Run: headless pygame with SDL's dummy video driver; simulated clock (each Clock.tick advances the game by its frame time, no real sleeping); random seed 0; keys injected as events and as key.get_pressed() state; no mouse input.
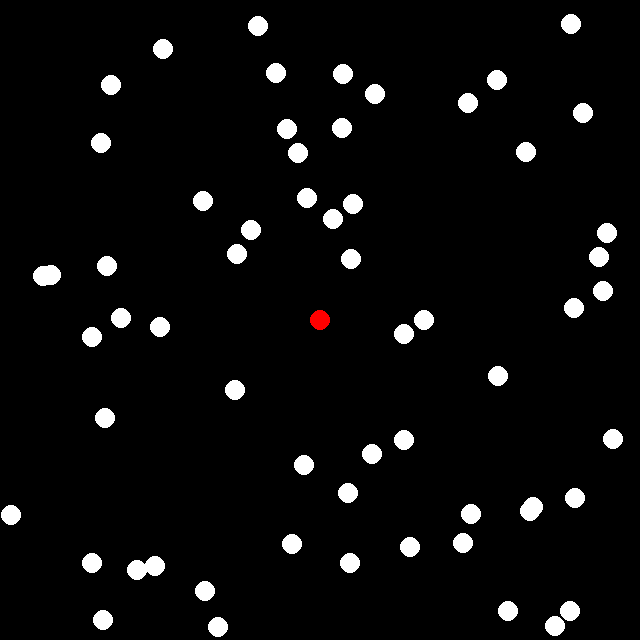
Frame 1 of 4 · flips 1–60 · no input
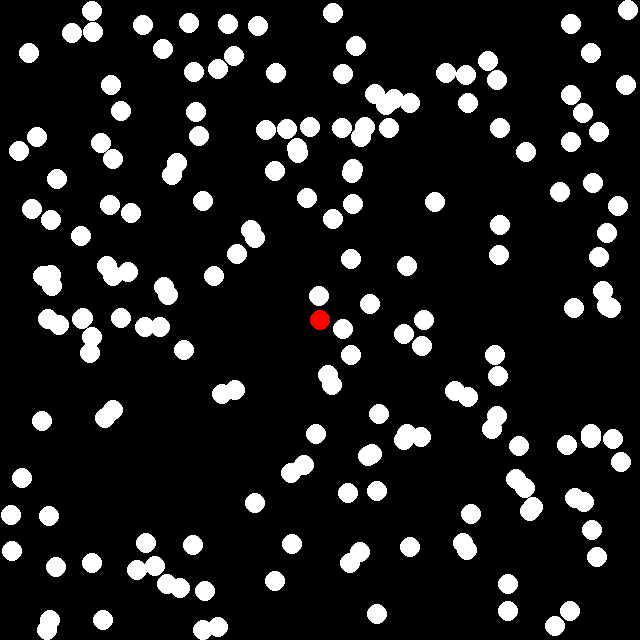
Frame 2 of 4 · flips 61–180 · tapped SPACE, RETURN · held RIGHT (→), D
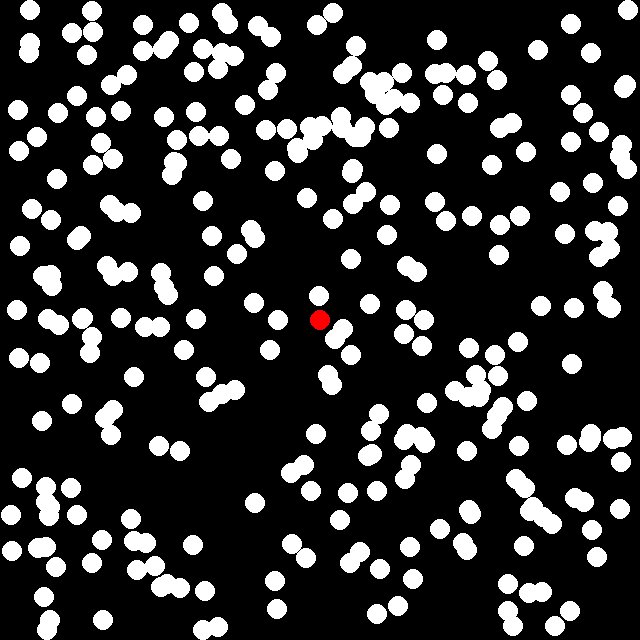
Frame 3 of 4 · flips 181–300 · held DOWN (↓), S
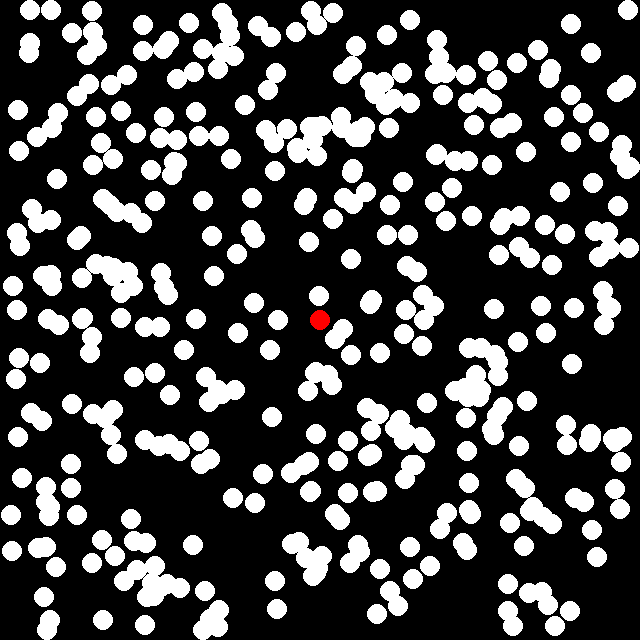
Frame 4 of 4 · flips 301–420 · held LEFT (←), A, UP (↑), W

The pygame program that drew these frames:

import pygame
import random


WINDOW_HEIGHT = 640
WINDOW_WIDTH = 640
BLOCK_SIZE = 32

screen = pygame.display.set_mode((WINDOW_WIDTH, WINDOW_HEIGHT))

class Snake:
    def __init__(self):
        self.body = [(40,40),(40,60),(40,80)]
        self.size = (20,20)
        self.direction = 1
    
    def draw(self,screen):
        for segment in self.body:
            pygame.draw.rect(screen, (0,255,0),(segment[0],segment[1], BLOCK_SIZE, BLOCK_SIZE))
    
    def move(self):
        for segment in self.body:
            pass

class Food:
    def __init__(self):
        self.surface = screen

    def spawn_food(self):
        x = random.randint(10, WINDOW_WIDTH - 10)
        y = random.randint(10, WINDOW_HEIGHT - 10)
        
        position = (x,y) 
        
        pygame.draw.circle(self.surface, "WHITE", position, 10, 10)


running = True
snake = Snake()
food = Food()

while running:
    # Close game window
    for event in pygame.event.get():
        if event.type == pygame.QUIT:
            running = False
    
    pygame.draw.circle(screen,(255,0,0),(320,320),10)
    food.spawn_food()
    pygame.display.update()


   
    
